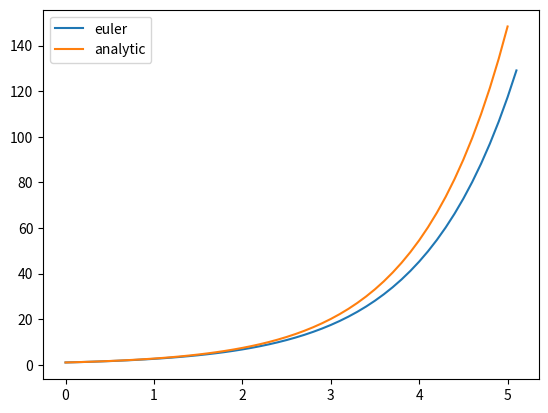

Write the Python code that produced this figure.
# ex1_euler
import numpy as np
import matplotlib.pyplot as plt

# initial
t = 0
y_0 = 1
dt = 0.1        # change dt to compare

# euler
t_ary = [t]
y_ary = [y_0]

while t < 5:
    y_1 = y_0 + y_0 * dt
    t += dt

    t_ary.append(t)
    y_ary.append(y_1)

    y_0 = y_1


# analytic
t_ary_analytic = np.arange(0, 5.1, 0.1)
y_ary_analytic = np.exp(t_ary_analytic)

# plot
plt.plot(t_ary, y_ary, label="euler")
plt.plot(t_ary_analytic, y_ary_analytic, label="analytic")
plt.legend()
plt.show()
